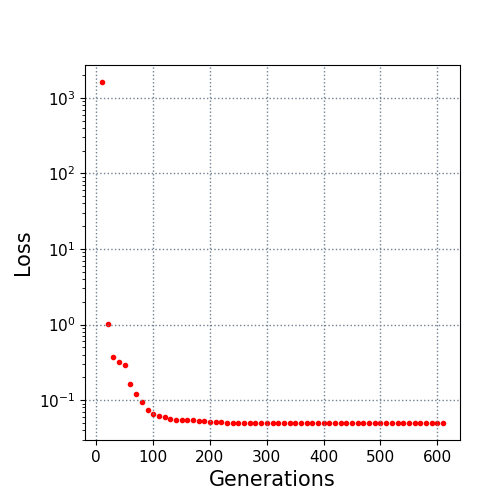

The table this chart was drawn from, first rows:
10.0, 1619.003251
20.0, 1.026
30.0, 0.3736
40.0, 0.3201
50.0, 0.2901
60.0, 0.1654
70.0, 0.1198
80.0, 0.09483
90.0, 0.07281
100.0, 0.06578
110.0, 0.06082
120.0, 0.05878
130.0, 0.05653
140.0, 0.05505
150.0, 0.05402
160.0, 0.05386
170.0, 0.05379
180.0, 0.05314
190.0, 0.05242
200.0, 0.05175
210.0, 0.05145
220.0, 0.05051
230.0, 0.05022
240.0, 0.04997
250.0, 0.04997
260.0, 0.04995
270.0, 0.04995
280.0, 0.04995
290.0, 0.04995
300.0, 0.04995
310.0, 0.04995
320.0, 0.04995
330.0, 0.04991
340.0, 0.04991
350.0, 0.04991
360.0, 0.04991
370.0, 0.04991
380.0, 0.04991
390.0, 0.04991
400.0, 0.04991
410.0, 0.04991
420.0, 0.04991
430.0, 0.04991
440.0, 0.04991
450.0, 0.04991
460.0, 0.04988
470.0, 0.04988
480.0, 0.04988
490.0, 0.04988
500.0, 0.04988
510.0, 0.04988
520.0, 0.04988
530.0, 0.04978
540.0, 0.04978
550.0, 0.04978
560.0, 0.04978
570.0, 0.04978
580.0, 0.04978
590.0, 0.04976
600.0, 0.04976
610.0, 0.04976
